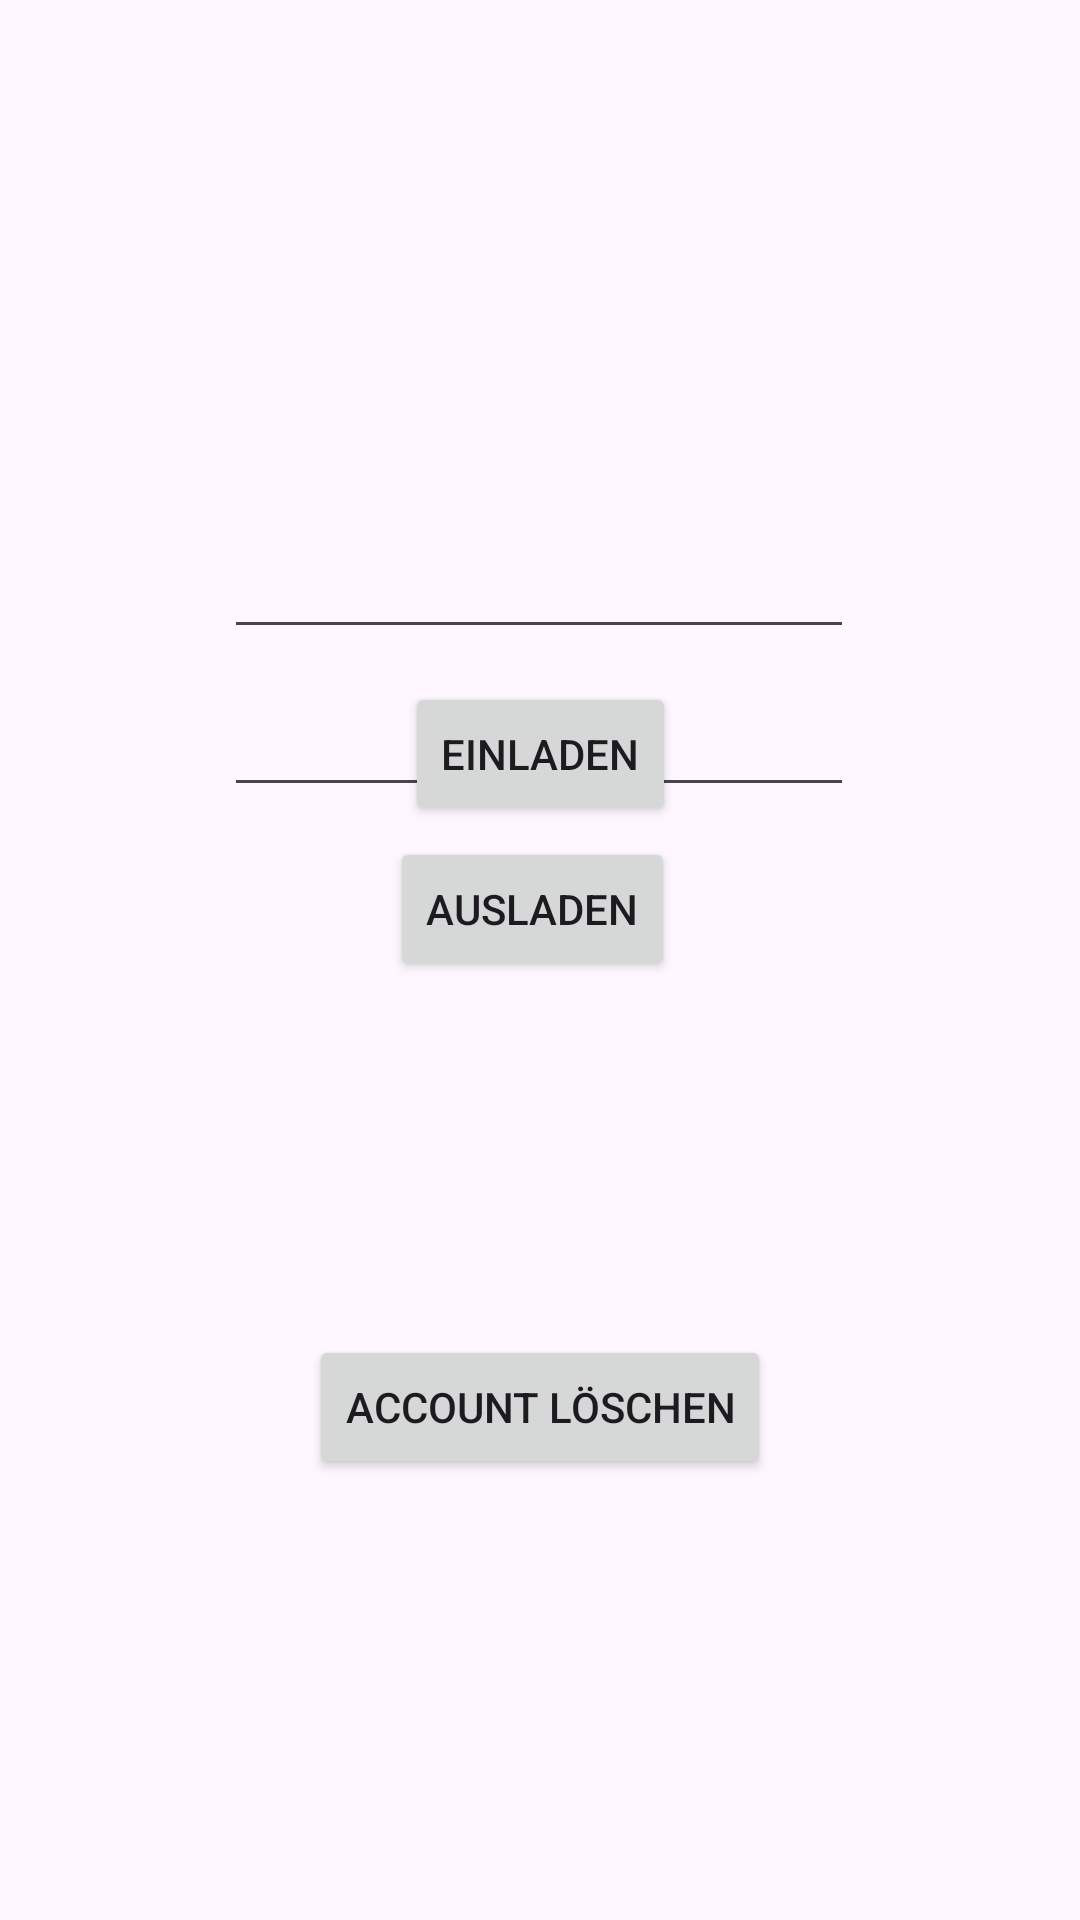

Reconstruct the res/layout file that produces this screen, plus the resources it refers to.
<!-- AndroidManifest.xml: application theme Theme.NestSync -->
<!-- res/layout/menu.xml -->
<?xml version="1.0" encoding="utf-8"?>
<androidx.constraintlayout.widget.ConstraintLayout xmlns:android="http://schemas.android.com/apk/res/android"
    xmlns:app="http://schemas.android.com/apk/res-auto"
    xmlns:tools="http://schemas.android.com/tools"
    android:layout_width="match_parent"
    android:layout_height="match_parent">

    <Button
        android:id="@+id/button5"
        android:layout_width="wrap_content"
        android:layout_height="wrap_content"
        android:layout_marginStart="154dp"
        android:layout_marginTop="11dp"
        android:layout_marginEnd="154dp"
        android:text="Einladen"
        app:layout_constraintEnd_toEndOf="parent"
        app:layout_constraintStart_toStartOf="parent"
        app:layout_constraintTop_toBottomOf="@+id/editTextTextEmailAddress3" />

    <Button
        android:id="@+id/button6"
        android:layout_width="wrap_content"
        android:layout_height="wrap_content"
        android:layout_marginStart="149dp"
        android:layout_marginEnd="154dp"
        android:layout_marginBottom="118dp"
        android:text="Ausladen"
        app:layout_constraintBottom_toTopOf="@+id/button7"
        app:layout_constraintEnd_toEndOf="parent"
        app:layout_constraintStart_toStartOf="parent" />

    <Button
        android:id="@+id/button7"
        android:layout_width="wrap_content"
        android:layout_height="wrap_content"
        android:layout_marginStart="128dp"
        android:layout_marginEnd="128dp"
        android:layout_marginBottom="147dp"
        android:text="Account löschen"
        app:layout_constraintBottom_toBottomOf="parent"
        app:layout_constraintEnd_toEndOf="parent"
        app:layout_constraintStart_toStartOf="parent" />

    <EditText
        android:id="@+id/editTextTextEmailAddress3"
        android:layout_width="wrap_content"
        android:layout_height="wrap_content"
        android:layout_marginStart="100dp"
        android:layout_marginTop="175dp"
        android:layout_marginEnd="101dp"
        android:ems="10"
        android:inputType="textEmailAddress"
        app:layout_constraintEnd_toEndOf="parent"
        app:layout_constraintStart_toStartOf="parent"
        app:layout_constraintTop_toTopOf="parent"
        tools:text="Email..." />

    <EditText
        android:id="@+id/editTextTextEmailAddress4"
        android:layout_width="wrap_content"
        android:layout_height="wrap_content"
        android:layout_marginStart="100dp"
        android:layout_marginEnd="101dp"
        android:layout_marginBottom="10dp"
        android:ems="10"
        android:inputType="textEmailAddress"
        app:layout_constraintBottom_toTopOf="@+id/button6"
        app:layout_constraintEnd_toEndOf="parent"
        app:layout_constraintStart_toStartOf="parent"
        tools:text="Email..." />
</androidx.constraintlayout.widget.ConstraintLayout>
<!-- resources referenced by this layout -->
<resources>
  <style name="Theme.NestSync" parent="Base.Theme.NestSync" />
  <style name="Base.Theme.NestSync" parent="Theme.Material3.DayNight.NoActionBar">
          
          
      </style>
</resources>
